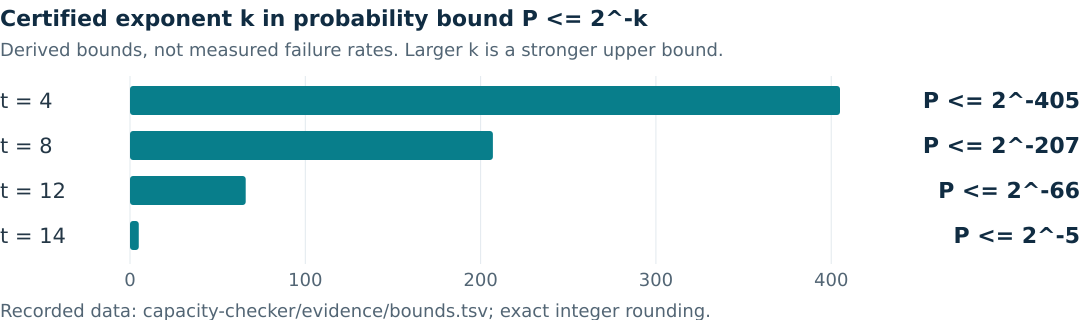

The file beside this chart, header and first rows:
selected_fibers_t, recorded_exponent_k_for_P_le_2_minus_k
4, 405
8, 207
12, 66
14, 5
